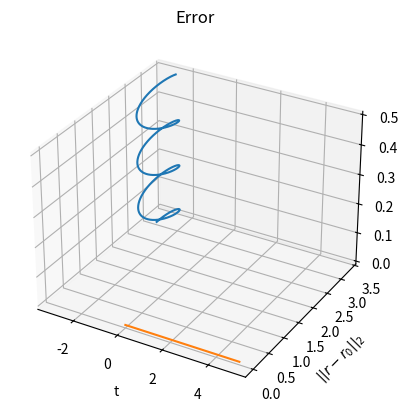

Source code (Python):
import numpy as np
import matplotlib.pyplot as plt

m = 1
q = 1
B = np.array([0, 0, 4])
r0 = np.array([-3, 3, 0])    # 初始位置
v10 = np.array([1, 2, 0.1])  # 初始速度
v20 = q*np.cross(v10, B)/m   # 初始加速度
y0 = np.append(r0, v10)

c = 2.99792458e8
epsilon = 8.854187817e-12
k = q**2/(6*np.pi*epsilon*c**3)


def f(t, x):
    x1 = x[:3]
    x2 = x[3:]
    s1 = x2
    s2 = q*np.cross(x2, B)/m
    s = np.append(s1, s2)
    return s


def RK4(f, t, h, y0):
    n = int(t/h)
    t = np.linspace(0, t, n+1)
    w = np.zeros((len(y0), n+1))
    w[:, 0] = np.array([y0])
    for i in range(n):
        s1 = f(t[i], w[:, i])
        s2 = f(t[i] + h/2, w[:, i] + s1*h/2)
        s3 = f(t[i] + h/2, w[:, i] + s2*h/2)
        s4 = f(t[i] + h, w[:, i] + s3*h)
        w[:, i+1] = w[:, i] + (s1 + 2*s2 + 2*s3 + s4)*h/6
    return t, w


t, r = RK4(f, 5, 1e-3, y0)
fig = plt.figure()
ax = fig.add_subplot(111, projection='3d')
ax.plot(r[0], r[1], r[2])
ax.set_xlabel('x')
ax.set_ylabel('y')
ax.set_zlabel('z')
ax.set_title('Path of particle')
plt.savefig('p.pdf')
plt.show()


def g(t):
    x = (-10 - 2*np.cos(4*t) + np.sin(4*t))/4
    y = (11 + np.cos(4*t) + 2*np.sin(4*t))/4
    z = 0.1*t
    return np.array([x, y, z])


r0 = g(t)
error = np.linalg.norm(r[:3]-r0, ord=2, axis=0)
plt.plot(t, error)
plt.title('Error')
plt.xlabel('t')
plt.ylabel('$||r-r_0||_2$')
plt.savefig('e.pdf')
plt.show()

print(np.min(np.linalg.norm(r[:3], ord=2, axis=0)))
